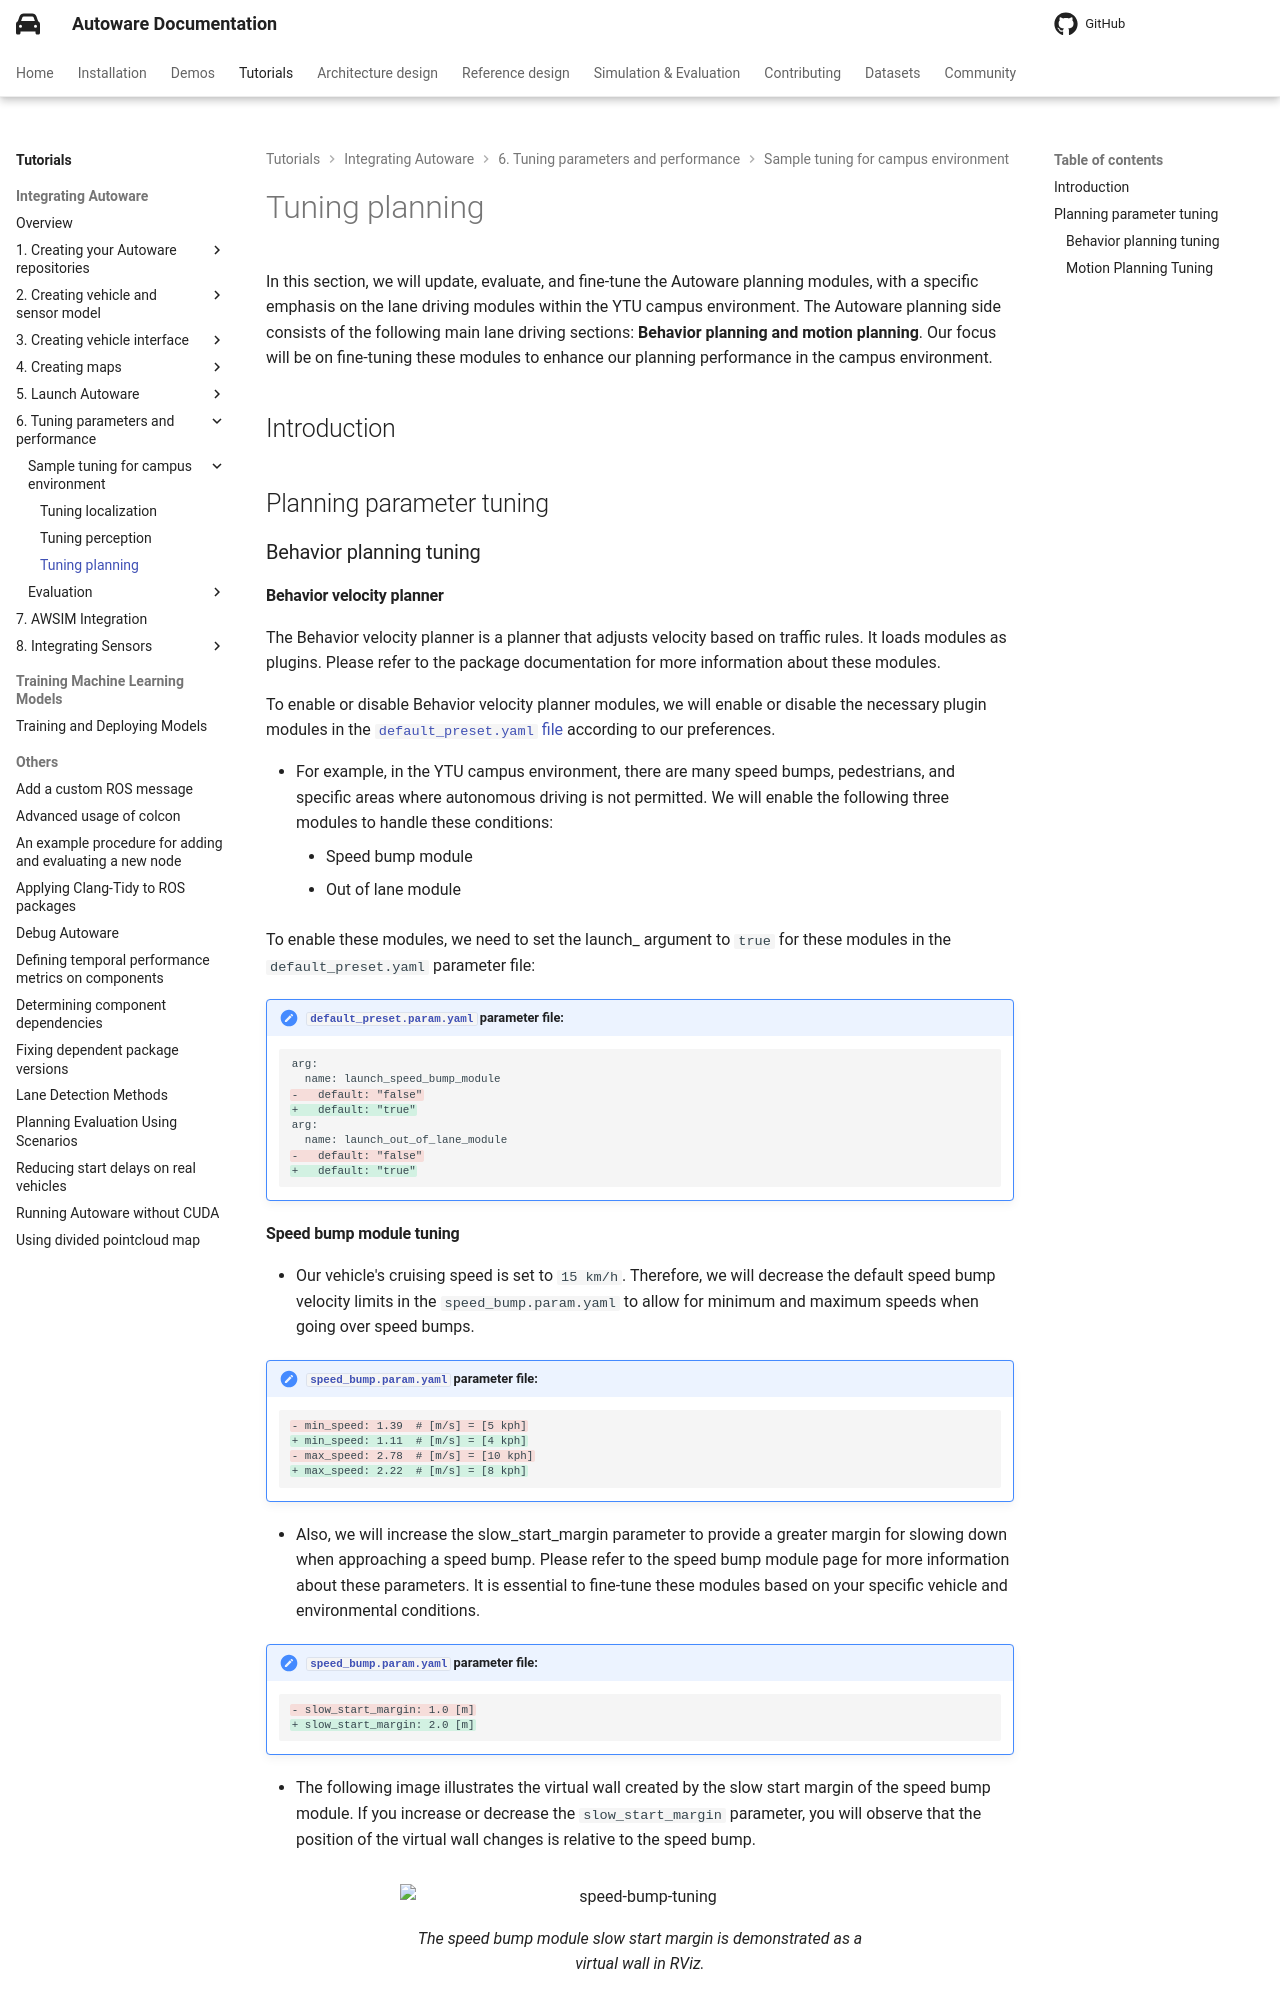

repository: autowarefoundation/autoware-documentation · page: pr-803/tutorials/integrating-autoware/tuning-parameters-and-performance/tuning-parameters/planning-tuning/index.html · generator: mkdocs

# Tuning planning

In this section, we will update, evaluate, and fine-tune the Autoware planning modules,
with a specific emphasis on the lane driving modules within the YTU campus environment.
The Autoware planning side consists of the following main lane driving sections:
**Behavior planning and motion planning**. Our focus will be on fine-tuning these modules to
enhance our planning performance in the campus environment.

## Introduction

## Planning parameter tuning

### Behavior planning tuning

#### Behavior velocity planner

The Behavior velocity planner is a planner that adjusts velocity based on traffic rules.
It loads modules as plugins. Please refer to the package documentation for more
information about these modules.

To enable or disable Behavior velocity planner modules,
we will enable or disable the necessary plugin modules in the [`default_preset.yaml` file](https://github.com/autowarefoundation/autoware_launch/blob/main/autoware_launch/config/planning/preset/default_preset.yaml) according to our preferences.

- For example, in the YTU campus environment, there are many speed bumps, pedestrians, and specific areas where autonomous driving is not permitted.
  We will enable the following three modules to handle these conditions:
  - Speed bump module
  - Out of lane module

To enable these modules,
we need to set the launch\_<MODULE-NAME> argument
to `true` for these modules in the `default_preset.yaml` parameter file:

!!! note "[`default_preset.param.yaml`](https://github.com/autowarefoundation/autoware_launch/blob/main/autoware_launch/config/planning/preset/default_preset.yaml) parameter file:"

    ```diff
    arg:
      name: launch_speed_bump_module
    -   default: "false"
    +   default: "true"
    arg:
      name: launch_out_of_lane_module
    -   default: "false"
    +   default: "true"
    ```

#### Speed bump module tuning

- Our vehicle's cruising speed is set to `15 km/h`.
  Therefore,
  we will decrease the default speed bump velocity limits in the `speed_bump.param.yaml`
  to allow for minimum and maximum speeds when going over speed bumps.

!!! note "[`speed_bump.param.yaml`](https://github.com/autowarefoundation/autoware_launch/blob/main/autoware_launch/config/planning/scenario_planning/lane_driving/behavior_planning/behavior_velocity_planner/speed_bump.param.yaml) parameter file:"

    ```diff
    - min_speed: 1.39  # [m/s] = [5 kph]
    + min_speed: 1.11  # [m/s] = [4 kph]
    - max_speed: 2.78  # [m/s] = [10 kph]
    + max_speed: 2.22  # [m/s] = [8 kph]
    ```

- Also, we will increase the slow_start_margin parameter to provide
  a greater margin for slowing down when approaching a speed bump.
  Please refer to the speed bump module page for more information
  about these parameters. It is essential to fine-tune these modules
  based on your specific vehicle and environmental conditions.

!!! note "[`speed_bump.param.yaml`](https://github.com/autowarefoundation/autoware_launch/blob/main/autoware_launch/config/planning/scenario_planning/lane_driving/behavior_planning/behavior_velocity_planner/speed_bump.param.yaml) parameter file:"

    ```diff
    - slow_start_margin: 1.0 [m]
    + slow_start_margin: 2.0 [m]
    ```

- The following image illustrates the virtual wall created by the slow start margin
  of the speed bump module. If you increase or decrease the `slow_start_margin` parameter,
  you will observe that the position of the virtual wall changes is relative to the speed bump.

<figure markdown>
  ![speed-bump-tuning](images/speed-bump.png){ align=center }
  <figcaption>
    The speed bump module slow start margin is demonstrated as a virtual wall in RViz.
  </figcaption>
</figure>
